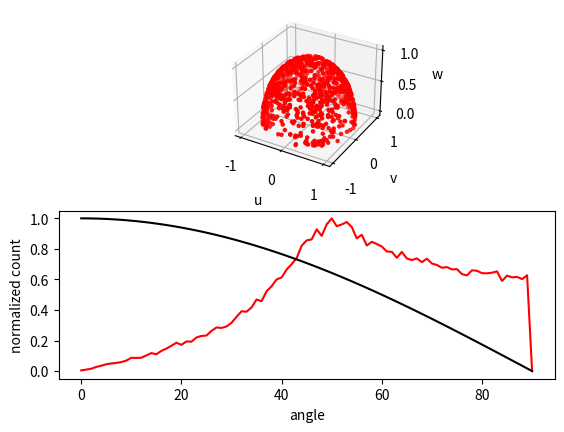

Here is the Python script that generated this plot:
# -*- coding: utf-8 -*-
"""
demo of *incorrect* diffuse sampling by taking 3 random numbers
Correct sampling shown in cosine.py
https://www.particleincell.com/2015/cosine-distribution/

@author: lubos brieda
"""
from random import random
import math
import matplotlib.pyplot as plt
from mpl_toolkits.mplot3d import Axes3D

plt.close("all")
u = []
v = []
w = []

count = []
bin_theta = []
nbins = 91
delta_bin = 90/(nbins-1)

#surface properties
tang1 = [1,0,0]
tang2 = [0,1,0]
norm =  [0,0,1]

#initialize data
for bin in range(0,nbins):
    count.append(0);
    bin_theta.append(bin*delta_bin)

# sample random points
for it in range(1,100000):
    #pick three random numbers
    a = -1 + 2*random()
    b = -1 + 2*random()
    c = random()
    
    #multiply by corresponding directions
    v1 = [a*n for n in tang1]
    v2 = [b*n for n in tang2]
    v3 = [c*n for n in norm]
    
    #add up to get velocity, vel=v1+v2+v3
    vel = []
    for i in range(0,3):
        vel.append(v1[i]+v2[i]+v3[i])
 
    #make a unit vector
    vel_mag = math.sqrt(vel[0]*vel[0]+vel[1]*vel[1]+vel[2]*vel[2])
    for i in range(0,3):
        vel[i] /= vel_mag
    
    #compute theta 
    cos_theta = vel[0]*norm[0]+vel[1]*norm[1]+vel[2]*norm[2]
     
    #update histogram
    theta = math.acos(cos_theta)*180/math.pi;
    bin = int( (theta)/delta_bin)
    count[bin] += 1
    
    #add every 100th particle to the visualization list
    if (it%100==0):
        u.append(vel[0])
        v.append(vel[1])
        w.append(vel[2])
    
#plot results
fig = plt.figure()
ax = fig.add_subplot(211, projection='3d')
ax.scatter(u, v, w, c='r', marker='.')
ax.set_xlabel('u')
ax.set_ylabel('v')
ax.set_zlabel('w')

#normalize data
c0 = max(count)
count[:] = [float(c) / c0 for c in count]
cos = [math.cos(th*math.pi/180) for th in bin_theta]

#add xy plot
ax2 = fig.add_subplot(212)
ax2.plot(bin_theta,count,c='r');
ax2.plot(bin_theta,cos,c='k')
ax2.set_xlabel('angle')
ax2.set_ylabel('normalized count')
plt.show()
    